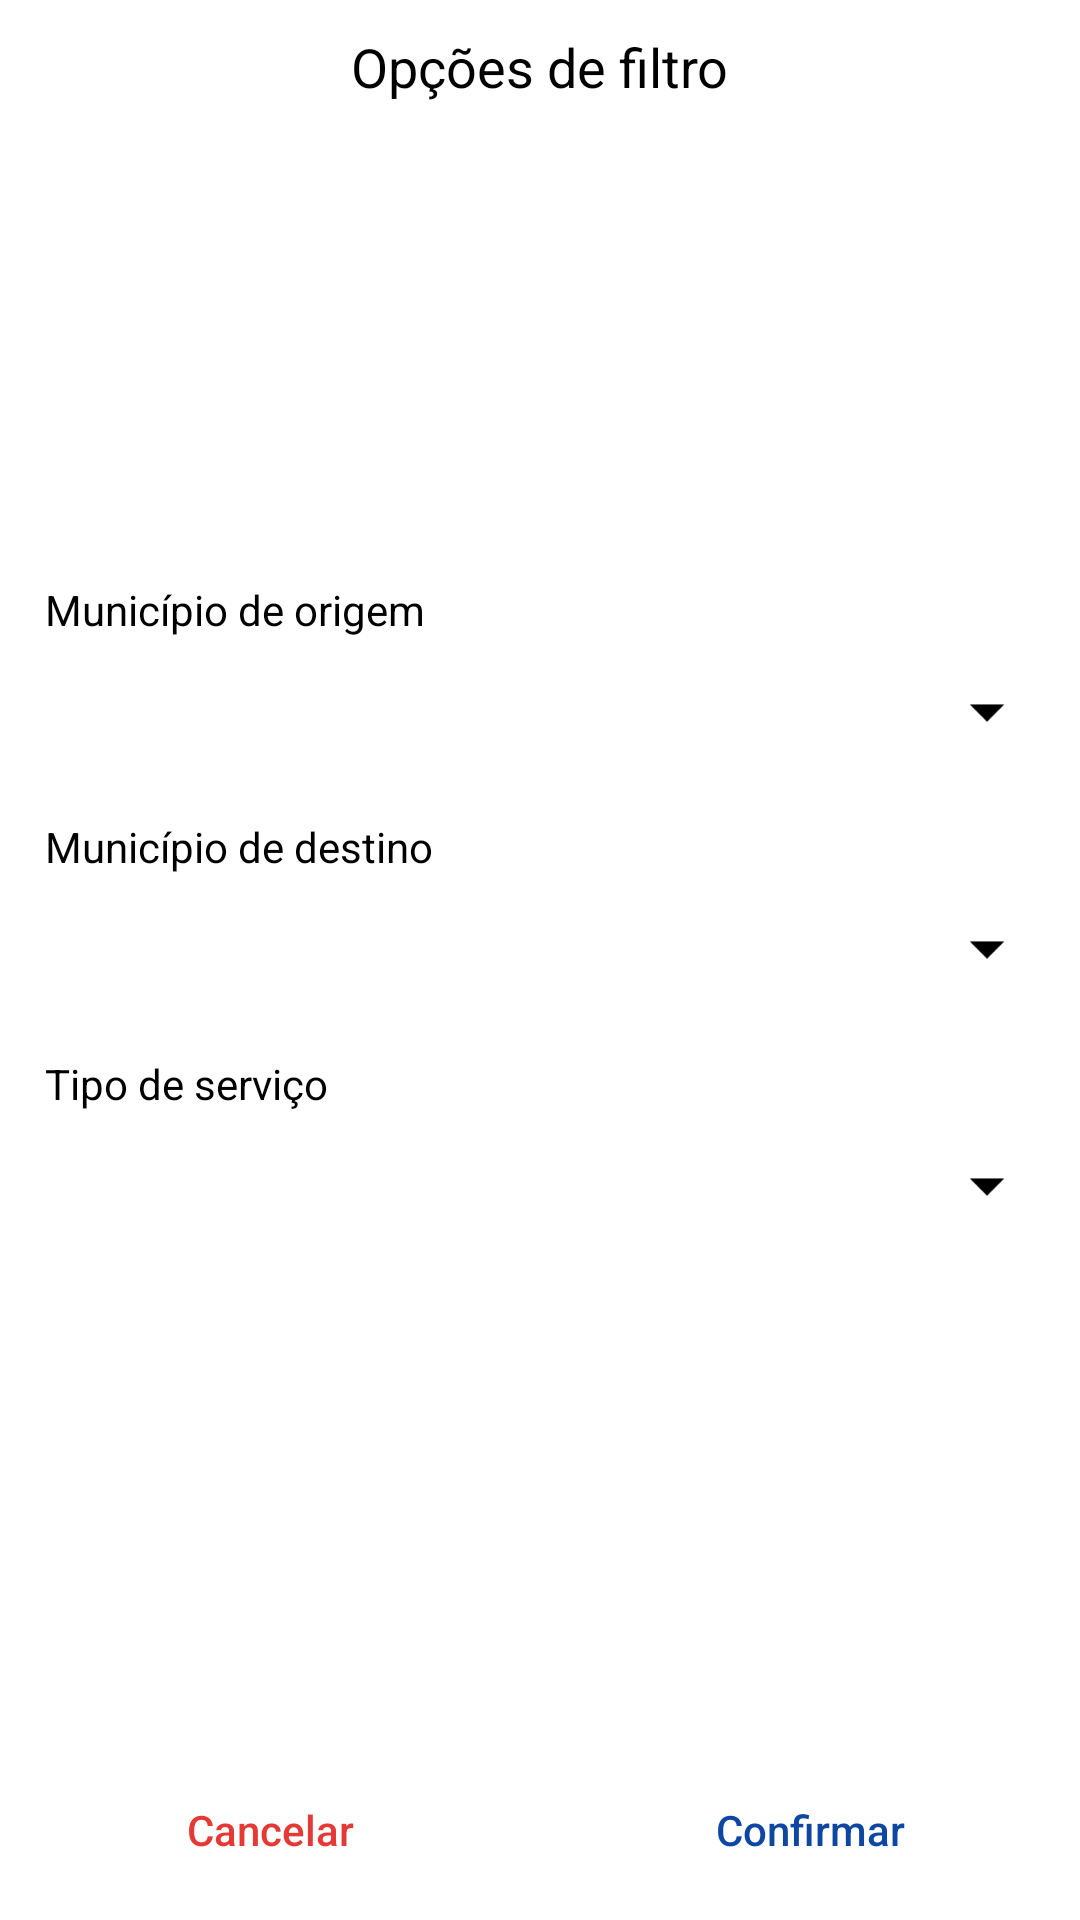

This screen was rendered from an Android layout file. Write that file and the resources it references.
<!-- AndroidManifest.xml: application theme AppTheme -->
<!-- res/layout/vicasa_filter_dialog.xml -->
<?xml version="1.0" encoding="utf-8"?>
<android.support.constraint.ConstraintLayout
        xmlns:android="http://schemas.android.com/apk/res/android"
        xmlns:app="http://schemas.android.com/apk/res-auto"
        android:layout_gravity="center"
        android:layout_width="match_parent"
        android:layout_height="wrap_content">

    <TextView
            android:textSize="18sp"
            android:textColor="@color/black"
            android:layout_margin="10dp"
            android:text="@string/filter_options"
            android:id="@+id/filter_dialog_tv_title"
            app:layout_constraintTop_toTopOf="parent"
            app:layout_constraintEnd_toEndOf="parent"
            app:layout_constraintStart_toStartOf="parent"
            android:layout_width="wrap_content"
            android:layout_height="wrap_content"/>

    <android.support.constraint.ConstraintLayout
            android:id="@+id/filter_dialog_ll_content"
            android:padding="15dp"
            android:layout_marginBottom="40dp"
            android:orientation="vertical"
            app:layout_constraintStart_toStartOf="parent"
            app:layout_constraintEnd_toEndOf="parent"
            android:layout_width="match_parent"
            android:layout_height="wrap_content"
            app:layout_constraintBottom_toTopOf="@+id/filter_dialog_btn_confirm"
            app:layout_constraintTop_toBottomOf="@+id/filter_dialog_tv_title">

        <TextView
                android:id="@+id/filter_dialog_origin_countr_header"
                android:textColor="@color/black"
                android:text="@string/origin_city"
                android:layout_marginTop="20dp"
                app:layout_constraintTop_toTopOf="parent"
                app:layout_constraintStart_toStartOf="parent"
                android:layout_width="wrap_content"
                android:layout_height="wrap_content"/>
        <Spinner
                style="@style/SpinnerStyle"
                app:layout_constraintStart_toStartOf="@id/filter_dialog_origin_countr_header"
                app:layout_constraintTop_toBottomOf="@+id/filter_dialog_origin_countr_header"
                android:layout_marginTop="10dp"
                android:id="@+id/filter_dialog_sp_county_origin"
                android:layout_width="match_parent"
                android:layout_height="30dp"/>
        <ImageView
                app:layout_constraintBottom_toBottomOf="@+id/filter_dialog_sp_county_origin"
                app:layout_constraintTop_toTopOf="@+id/filter_dialog_sp_county_origin"
                app:layout_constraintEnd_toEndOf="@id/filter_dialog_sp_county_origin"
                android:layout_marginEnd="10dp"
                android:src="@drawable/ic_arrow_drop_down"
                android:layout_width="wrap_content"
                android:layout_height="wrap_content"/>

        <TextView
                android:id="@+id/filter_dialog_destination_countr_header"
                android:textColor="@color/black"
                android:text="@string/destination_city"
                android:layout_marginTop="20dp"
                app:layout_constraintStart_toStartOf="@id/filter_dialog_sp_county_origin"
                app:layout_constraintTop_toBottomOf="@+id/filter_dialog_sp_county_origin"
                android:layout_width="wrap_content"
                android:layout_height="wrap_content"/>
        <Spinner
                style="@style/SpinnerStyle"
                android:layout_marginTop="10dp"
                app:layout_constraintStart_toStartOf="@id/filter_dialog_destination_countr_header"
                app:layout_constraintTop_toBottomOf="@+id/filter_dialog_destination_countr_header"
                android:id="@+id/filter_dialog_sp_destination_county"
                android:layout_width="match_parent"
                android:layout_height="30dp"/>
        <ImageView
                app:layout_constraintBottom_toBottomOf="@+id/filter_dialog_sp_destination_county"
                app:layout_constraintTop_toTopOf="@+id/filter_dialog_sp_destination_county"
                app:layout_constraintEnd_toEndOf="@id/filter_dialog_sp_destination_county"
                android:layout_marginEnd="10dp"
                android:src="@drawable/ic_arrow_drop_down"
                android:layout_width="wrap_content"
                android:layout_height="wrap_content"/>

        <TextView
                android:id="@+id/filter_dialog_service_type"
                android:text="@string/service_type"
                android:layout_marginTop="20dp"
                android:textColor="@color/black"
                app:layout_constraintStart_toStartOf="@id/filter_dialog_sp_destination_county"
                app:layout_constraintTop_toBottomOf="@+id/filter_dialog_sp_destination_county"
                android:layout_width="wrap_content"
                android:layout_height="wrap_content"/>
        <Spinner
                style="@style/SpinnerStyle"
                android:layout_marginTop="10dp"
                app:layout_constraintStart_toStartOf="@id/filter_dialog_service_type"
                app:layout_constraintTop_toBottomOf="@+id/filter_dialog_service_type"
                android:id="@+id/filter_dialog_sp_service_type"
                android:layout_width="match_parent"
                android:layout_height="30dp"/>
        <ImageView
                app:layout_constraintBottom_toBottomOf="@+id/filter_dialog_sp_service_type"
                app:layout_constraintTop_toTopOf="@+id/filter_dialog_sp_service_type"
                app:layout_constraintEnd_toEndOf="@id/filter_dialog_sp_service_type"
                android:layout_marginEnd="10dp"
                android:src="@drawable/ic_arrow_drop_down"
                android:layout_width="wrap_content"
                android:layout_height="wrap_content"/>

    </android.support.constraint.ConstraintLayout>

    <Button
            android:textColor="@color/red600"
            app:layout_constraintStart_toStartOf="parent"
            app:layout_constraintBottom_toBottomOf="parent"
            android:layout_width="0dp"
            android:layout_margin="10dp"
            android:background="@drawable/background_btn_filter_dialog"
            android:textAllCaps="false"
            android:text="@string/cancel"
            android:layout_height="40dp"
            android:id="@+id/filter_dialog_btn_cancel"
            app:layout_constraintEnd_toStartOf="@+id/filter_dialog_btn_confirm"/>

    <Button
            android:textColor="@color/blue900"
            android:textAllCaps="false"
            android:background="@drawable/background_btn_filter_dialog"
            android:text="@string/confirm"
            app:layout_constraintEnd_toEndOf="parent"
            app:layout_constraintBottom_toBottomOf="parent"
            android:layout_margin="10dp"
            android:layout_width="0dp"
            android:layout_height="40dp"
            android:id="@+id/filter_dialog_btn_confirm"
            app:layout_constraintStart_toEndOf="@+id/filter_dialog_btn_cancel"/>

</android.support.constraint.ConstraintLayout>
<!-- resources referenced by this layout -->
<resources>
  <color name="black">#000000</color>
  <color name="blue900">#0d47a1</color>
  <color name="red600">#E53935</color>
  <!-- drawable background_btn_filter_dialog (drawable) -->
  <ripple xmlns:android="http://schemas.android.com/apk/res/android"
          android:color="@color/white">
  
      <item android:id="@android:id/mask">
          <shape android:shape="rectangle">
              <solid android:color="@color/white"/>
          </shape>
      </item>
  
      <item android:id="@android:id/background">
          <shape android:shape="rectangle">
              <solid
                      android:color="@android:color/transparent"/>
          </shape>
      </item>
  </ripple>
  <!-- drawable ic_arrow_drop_down: png bitmap (drawable-hdpi, 276 bytes) -->
  <string name="cancel">Cancelar</string>
  <string name="confirm">Confirmar</string>
  <string name="destination_city">Município de destino</string>
  <string name="filter_options">Opções de filtro</string>
  <string name="origin_city">Município de origem</string>
  <string name="service_type">Tipo de serviço</string>
  <style name="SpinnerStyle">
          <item name="android:textColor">@color/grey700</item>
          <item name="android:background">@android:color/transparent</item>
      </style>
  <style name="AppTheme" parent="Theme.MaterialComponents.NoActionBar">
          
          <item name="colorPrimary">@color/colorPrimary</item>
          <item name="colorPrimaryDark">@color/colorPrimaryDark</item>
          <item name="colorAccent">@color/colorAccent</item>
      </style>
  <color name="white">#ffffff</color>
  <color name="grey700">#616161</color>
  <color name="colorPrimary">@color/primaryColor</color>
  <color name="colorPrimaryDark">@color/primaryDarkColor</color>
  <color name="colorAccent">#12005e</color>
  <color name="primaryColor">@color/cyan900</color>
  <color name="primaryDarkColor">@color/cyan900</color>
  <color name="cyan900">#006064</color>
</resources>
